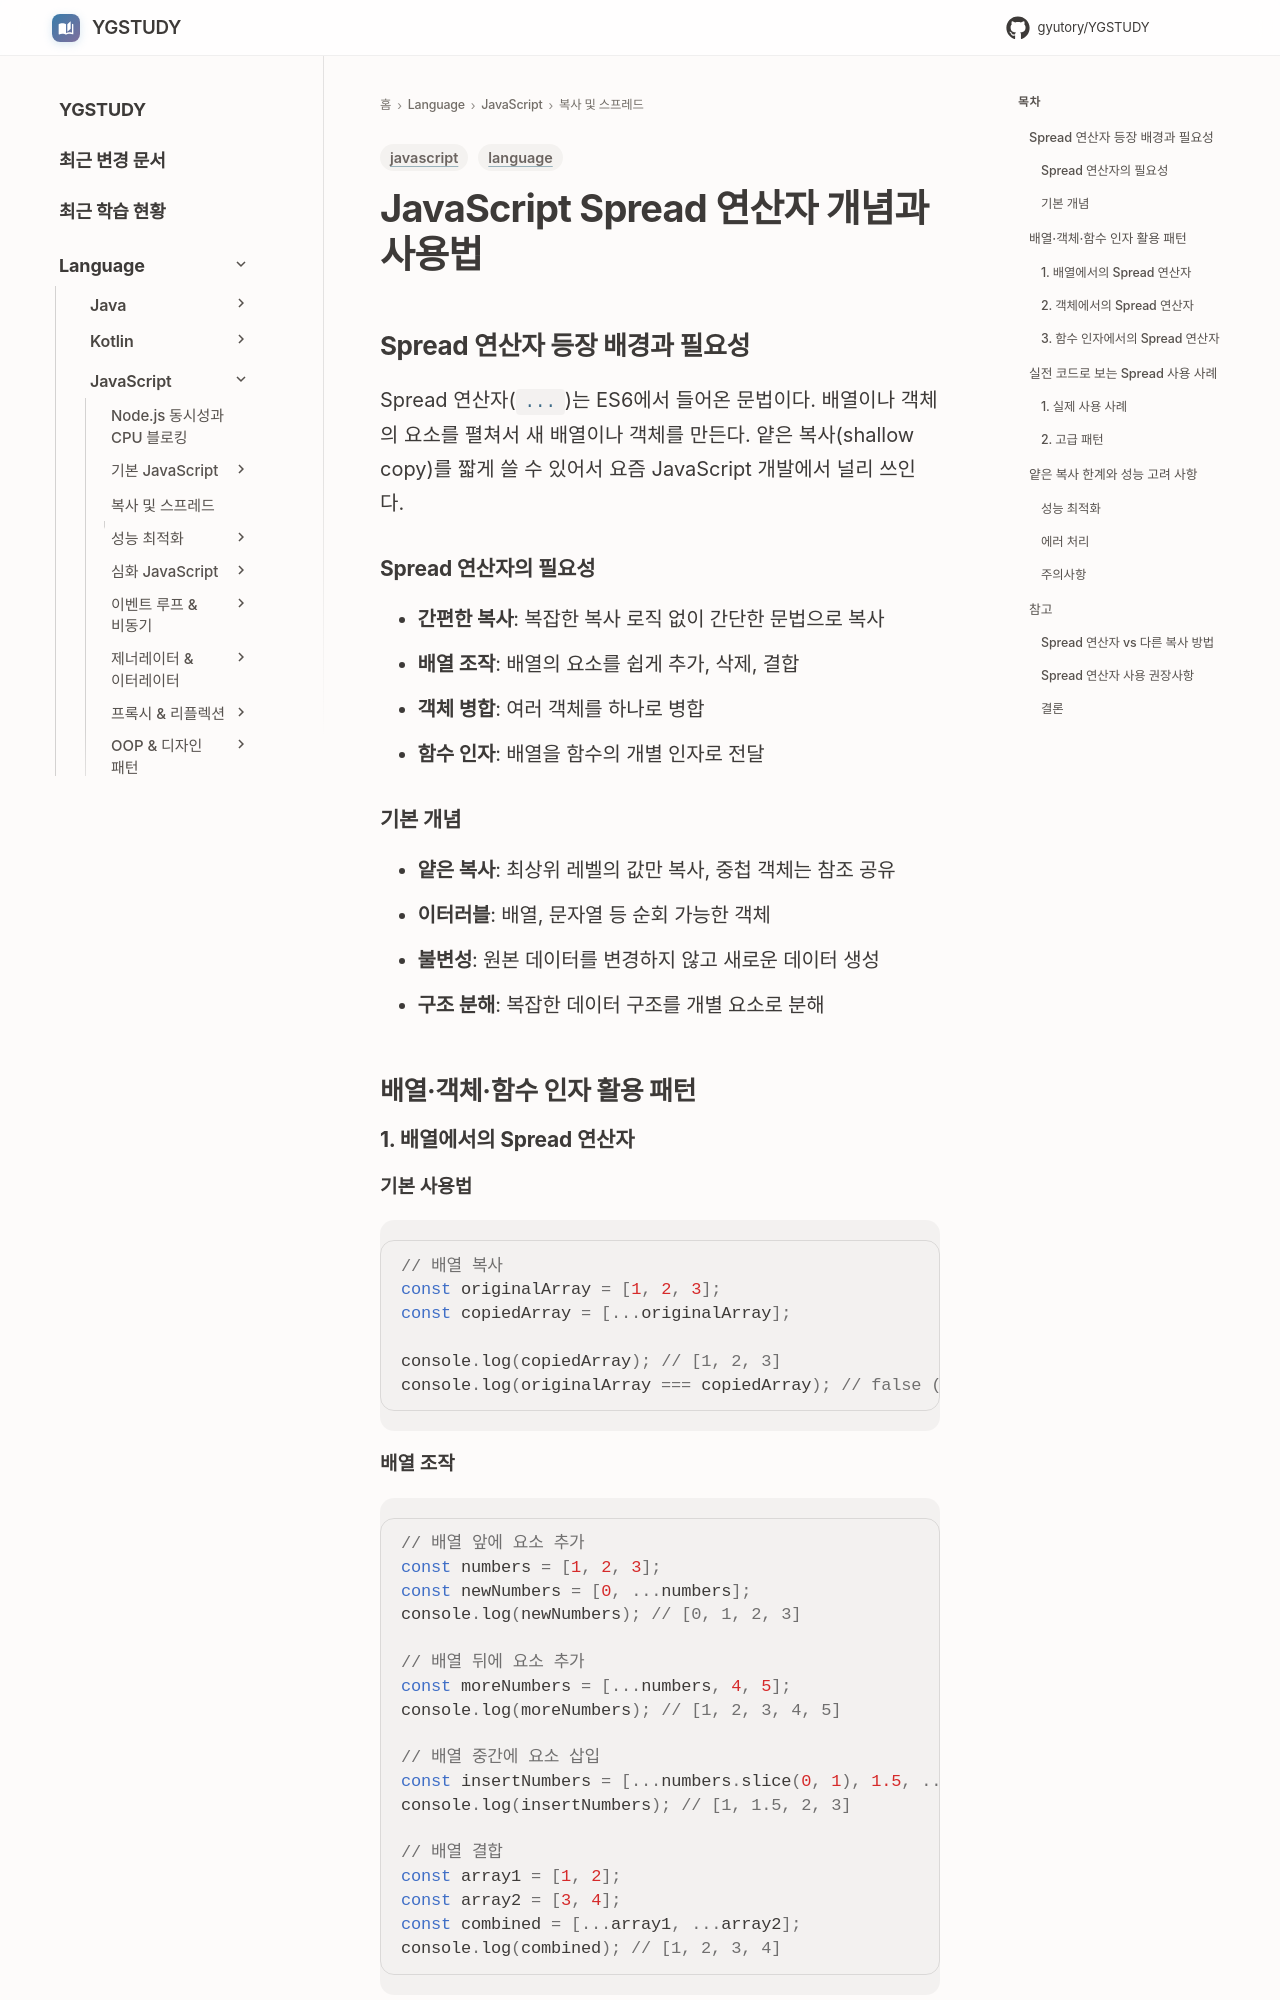

repository: GYUTORY/YGSTUDY · page: Language/JavaScript/02_복사_및_스프레드/Spread/index.html · generator: mkdocs

---
title: JavaScript Spread 연산자 개념과 사용법
tags: [language, javascript]
updated: 2025-08-10
description: "ES6 Spread 연산자의 배열·객체 활용법과 얕은 복사 개념 정리"
---

# JavaScript Spread 연산자 개념과 사용법

## Spread 연산자 등장 배경과 필요성
Spread 연산자(`...`)는 ES6에서 들어온 문법이다. 배열이나 객체의 요소를 펼쳐서 새 배열이나 객체를 만든다. 얕은 복사(shallow copy)를 짧게 쓸 수 있어서 요즘 JavaScript 개발에서 널리 쓰인다.

### Spread 연산자의 필요성
- **간편한 복사**: 복잡한 복사 로직 없이 간단한 문법으로 복사
- **배열 조작**: 배열의 요소를 쉽게 추가, 삭제, 결합
- **객체 병합**: 여러 객체를 하나로 병합
- **함수 인자**: 배열을 함수의 개별 인자로 전달

### 기본 개념
- **얕은 복사**: 최상위 레벨의 값만 복사, 중첩 객체는 참조 공유
- **이터러블**: 배열, 문자열 등 순회 가능한 객체
- **불변성**: 원본 데이터를 변경하지 않고 새로운 데이터 생성
- **구조 분해**: 복잡한 데이터 구조를 개별 요소로 분해

## 배열·객체·함수 인자 활용 패턴
### 1. 배열에서의 Spread 연산자

#### 기본 사용법
```javascript
// 배열 복사
const originalArray = [1, 2, 3];
const copiedArray = [...originalArray];

console.log(copiedArray); // [1, 2, 3]
console.log(originalArray === copiedArray); // false (다른 참조)
```

#### 배열 조작
```javascript
// 배열 앞에 요소 추가
const numbers = [1, 2, 3];
const newNumbers = [0, ...numbers];
console.log(newNumbers); // [0, 1, 2, 3]

// 배열 뒤에 요소 추가
const moreNumbers = [...numbers, 4, 5];
console.log(moreNumbers); // [1, 2, 3, 4, 5]

// 배열 중간에 요소 삽입
const insertNumbers = [...numbers.slice(0, 1), 1.5, ...numbers.slice(1)];
console.log(insertNumbers); // [1, 1.5, 2, 3]

// 배열 결합
const array1 = [1, 2];
const array2 = [3, 4];
const combined = [...array1, ...array2];
console.log(combined); // [1, 2, 3, 4]
```
